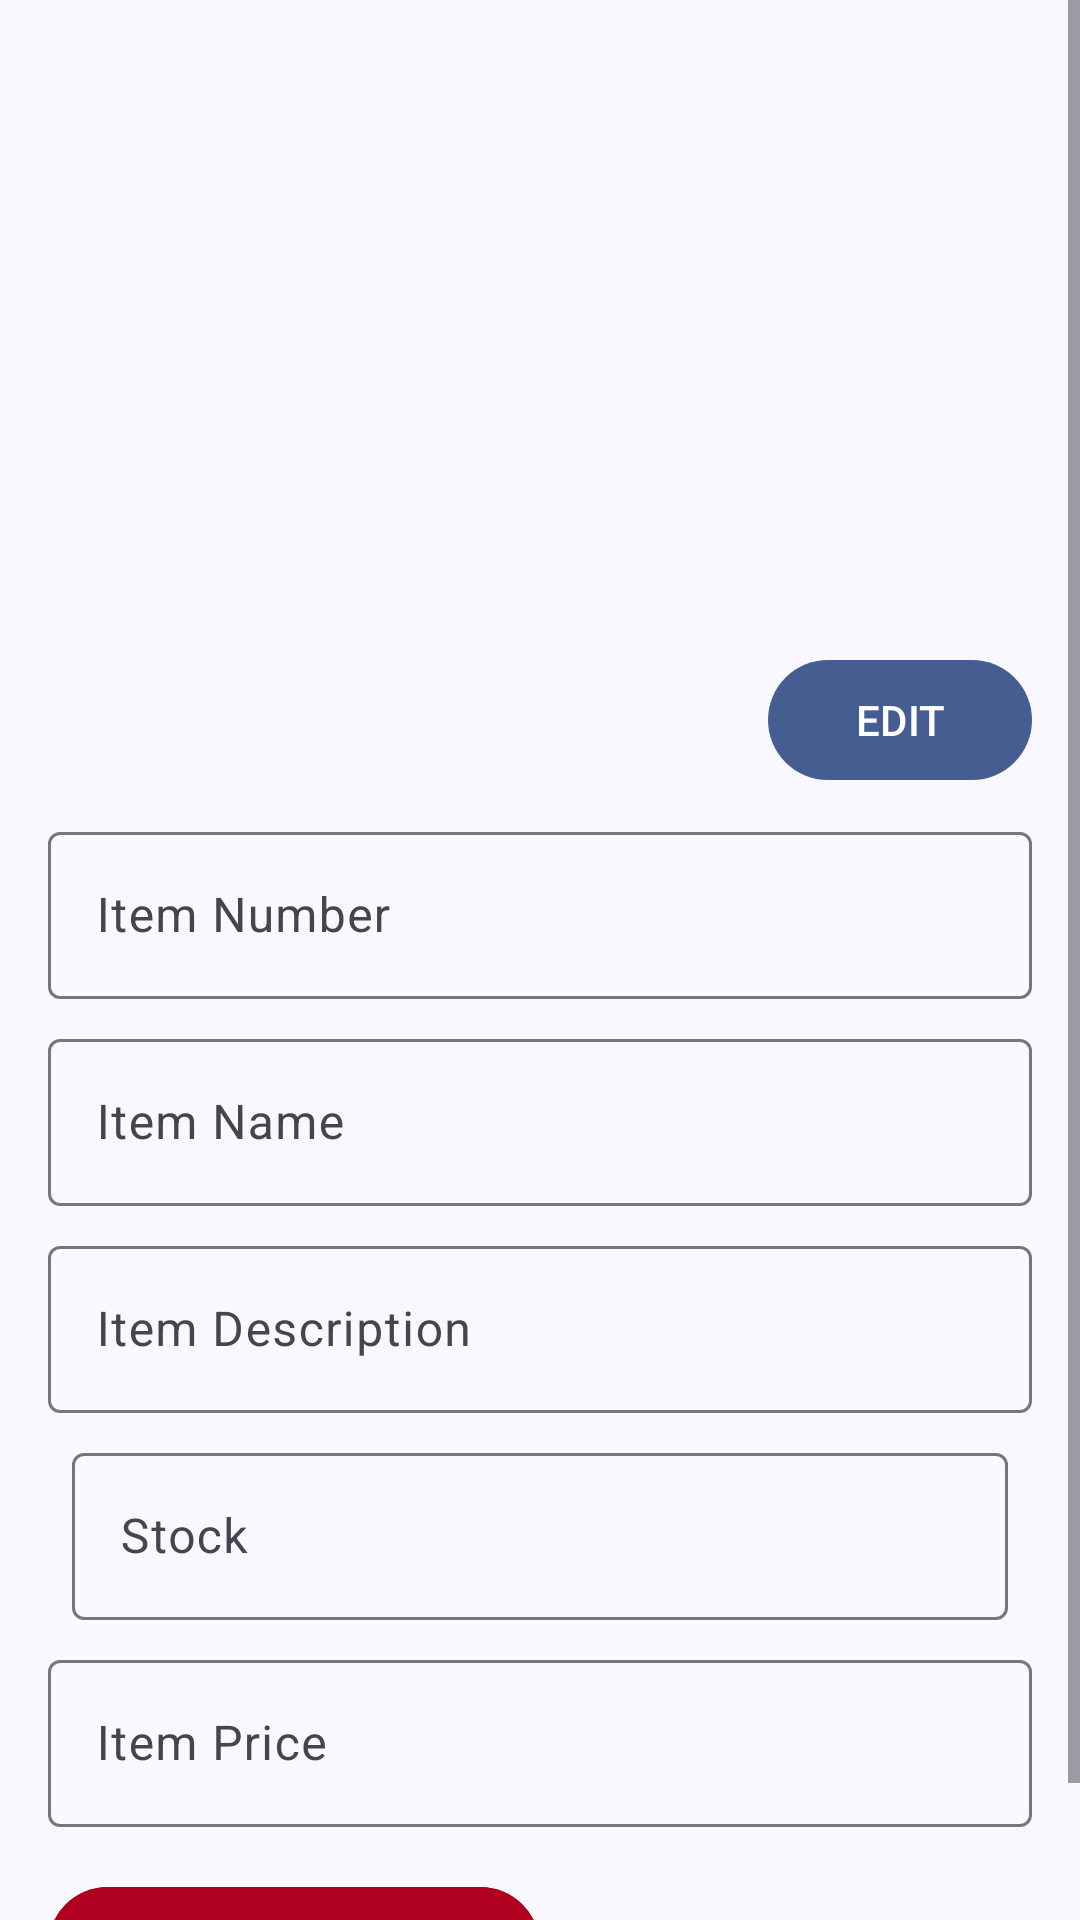

Produce the Android XML layout that renders to this screen, including the resource entries it uses.
<!-- AndroidManifest.xml: application theme Theme.UAS_AdminApplication -->
<!-- res/layout/fragment_menu_item_detail.xml -->
<?xml version="1.0" encoding="utf-8"?>
<ScrollView xmlns:android="http://schemas.android.com/apk/res/android"
    xmlns:tools="http://schemas.android.com/tools"
    android:layout_width="match_parent"
    android:layout_height="match_parent">

    <LinearLayout
        android:layout_width="match_parent"
        android:layout_height="wrap_content"
        android:orientation="vertical"
        android:padding="16dp">

        
        <ImageView
            android:id="@+id/ivItemImage"
            android:layout_width="200dp"
            android:layout_height="200dp"
            android:layout_gravity="center_horizontal"
            android:contentDescription="@string/MenuItemImageView_toolTip"
            android:scaleType="centerCrop"
            tools:src="@tools:sample/avatars" />

        
        <ImageButton
            android:id="@+id/btnEditImage"
            android:layout_width="200dp"
            android:layout_height="200dp"
            android:layout_gravity="center_horizontal"
            android:contentDescription="@string/imageButton_toolTip"
            android:scaleType="centerCrop"
            android:visibility="gone"
            tools:visibility="visible" />

        
        <com.google.android.material.button.MaterialButton
            android:id="@+id/btnToggleEdit"
            android:layout_width="wrap_content"
            android:layout_height="wrap_content"
            android:layout_gravity="end"
            android:text="@string/editCaps" />

        
        <com.google.android.material.textfield.TextInputLayout
            android:id="@+id/tilItemNumber"
            android:layout_width="match_parent"
            android:layout_height="wrap_content"
            android:layout_marginTop="8dp">

            <com.google.android.material.textfield.TextInputEditText
                android:id="@+id/etItemNumber"
                android:layout_width="match_parent"
                android:layout_height="wrap_content"
                android:enabled="false"
                android:hint="@string/menuItem_number"
                android:inputType="number" />
        </com.google.android.material.textfield.TextInputLayout>

        
        <com.google.android.material.textfield.TextInputLayout
            android:id="@+id/tilItemName"
            android:layout_width="match_parent"
            android:layout_height="wrap_content"
            android:layout_marginTop="8dp">

            <com.google.android.material.textfield.TextInputEditText
                android:id="@+id/etItemName"
                android:layout_width="match_parent"
                android:layout_height="wrap_content"
                android:enabled="false"
                android:hint="@string/menuItem_name" />
        </com.google.android.material.textfield.TextInputLayout>

        
        <com.google.android.material.textfield.TextInputLayout
            android:id="@+id/tilItemDescription"
            android:layout_width="match_parent"
            android:layout_height="wrap_content"
            android:layout_marginTop="8dp">

            <com.google.android.material.textfield.TextInputEditText
                android:id="@+id/etItemDescription"
                android:layout_width="match_parent"
                android:layout_height="wrap_content"
                android:enabled="false"
                android:hint="@string/menuItem_description"
                android:inputType="textMultiLine" />
        </com.google.android.material.textfield.TextInputLayout>

        
        <LinearLayout
            android:layout_width="match_parent"
            android:layout_height="wrap_content"
            android:layout_marginTop="8dp"
            android:orientation="horizontal">

            
            <ImageButton
                android:id="@+id/btnDecreaseStock"
                android:layout_width="wrap_content"
                android:layout_height="wrap_content"
                android:contentDescription="@string/menuItemStockDecrement_hint"
                android:src="@drawable/minus_symbol_20"
                android:backgroundTint="@color/accentColor"
                android:visibility="gone"
                tools:visibility="visible" />

            
            <com.google.android.material.textfield.TextInputLayout
                android:id="@+id/tilItemStock"
                android:layout_width="0dp"
                android:layout_height="wrap_content"
                android:layout_marginStart="8dp"
                android:layout_marginEnd="8dp"
                android:layout_weight="1">

                <com.google.android.material.textfield.TextInputEditText
                    android:id="@+id/etItemStock"
                    android:layout_width="match_parent"
                    android:layout_height="wrap_content"
                    android:enabled="false"
                    android:hint="@string/stock"
                    android:inputType="number" />
            </com.google.android.material.textfield.TextInputLayout>

            
            <ImageButton
                android:id="@+id/btnIncreaseStock"
                android:layout_width="wrap_content"
                android:layout_height="wrap_content"
                android:contentDescription="@string/menuItemIncrement_hint"
                android:src="@drawable/add_symbol_24_white"
                android:backgroundTint="@color/accentColor"
                android:visibility="gone"
                tools:visibility="visible" />
        </LinearLayout>

        
        <com.google.android.material.textfield.TextInputLayout
            android:id="@+id/tilItemPrice"
            android:layout_width="match_parent"
            android:layout_height="wrap_content"
            android:layout_marginTop="8dp">

            <com.google.android.material.textfield.TextInputEditText
                android:id="@+id/etItemPrice"
                android:layout_width="match_parent"
                android:layout_height="wrap_content"
                android:enabled="false"
                android:hint="@string/item_price"
                android:inputType="number" />
        </com.google.android.material.textfield.TextInputLayout>


        <LinearLayout
            android:id="@+id/menuItemControlButtonGroup"
            android:layout_width="match_parent"
            android:layout_height="wrap_content"
            android:orientation="horizontal"
            android:weightSum="2">

            <com.google.android.material.button.MaterialButton
                android:id="@+id/btnDelete"
                android:layout_width="0dp"
                android:layout_height="wrap_content"
                android:layout_marginTop="16dp"
                android:layout_weight="1"
                android:text="@string/delete_variant0"
                android:backgroundTint="@color/design_default_color_error"
                android:visibility="visible"
                tools:visibility="visible" />

            <com.google.android.material.button.MaterialButton
                android:id="@+id/btnSave"
                android:layout_width="0dp"
                android:layout_height="wrap_content"
                android:layout_marginTop="16dp"
                android:layout_weight="1"
                android:text="@string/save_variant0"
                android:visibility="gone"
                tools:visibility="visible" />
        </LinearLayout>

    </LinearLayout>
</ScrollView>
<!-- resources referenced by this layout -->
<resources>
  <color name="accentColor">#384FA3</color>
  <string name="MenuItemImageView_toolTip">This is the menu item ImageView.</string>
  <string name="delete_variant0">DELETE ITEM</string>
  <string name="editCaps">EDIT</string>
  <string name="imageButton_toolTip">This is if you want to edit the image.</string>
  <string name="item_price">Item Price</string>
  <string name="menuItemIncrement_hint">Useful if you want to increase item stock.</string>
  <string name="menuItemStockDecrement_hint">Helpful if you want to reduce your item\'s stock.</string>
  <string name="menuItem_description">Item Description</string>
  <string name="menuItem_name">Item Name</string>
  <string name="menuItem_number">Item Number</string>
  <string name="save_variant0">Save Changes</string>
  <string name="stock">Stock</string>
  <style name="Theme.UAS_AdminApplication" parent="Base.Theme.UAS_AdminApplication">
          <item name="colorAccent">@color/accentColor</item>
      </style>
  <color name="white">#FFFFFFFF</color>
  <color name="md_theme_primary">#465D91</color>
  <color name="md_theme_onPrimary">#FFFFFF</color>
  <color name="md_theme_primaryContainer">#D9E2FF</color>
  <color name="md_theme_onPrimaryContainer">#001944</color>
  <color name="md_theme_secondary">#575E71</color>
  <color name="md_theme_onSecondary">#FFFFFF</color>
  <color name="md_theme_secondaryContainer">#DBE2F9</color>
  <color name="md_theme_onSecondaryContainer">#141B2C</color>
  <color name="md_theme_tertiary">#685F13</color>
  <color name="md_theme_onTertiary">#FFFFFF</color>
  <color name="md_theme_tertiaryContainer">#F1E58A</color>
  <color name="md_theme_onTertiaryContainer">#1F1C00</color>
  <color name="md_theme_error">#904B40</color>
  <color name="md_theme_onError">#FFFFFF</color>
  <color name="md_theme_errorContainer">#FFDAD4</color>
  <color name="md_theme_onErrorContainer">#3A0905</color>
  <color name="md_theme_background">#FAF8FF</color>
  <color name="md_theme_onBackground">#1A1B20</color>
  <color name="md_theme_surface">#FAF8FF</color>
  <color name="md_theme_onSurface">#1A1B20</color>
  <color name="md_theme_surfaceVariant">#E1E2EC</color>
  <color name="md_theme_onSurfaceVariant">#44464F</color>
  <color name="md_theme_outline">#757780</color>
  <color name="md_theme_outlineVariant">#C5C6D0</color>
  <color name="md_theme_inverseSurface">#2F3036</color>
  <color name="md_theme_inverseOnSurface">#F1F0F7</color>
  <color name="md_theme_inversePrimary">#AFC6FF</color>
  <color name="md_theme_primaryFixed">#D9E2FF</color>
  <color name="md_theme_onPrimaryFixed">#001944</color>
  <color name="md_theme_primaryFixedDim">#AFC6FF</color>
  <color name="md_theme_onPrimaryFixedVariant">#2E4578</color>
  <color name="md_theme_secondaryFixed">#DBE2F9</color>
  <color name="md_theme_onSecondaryFixed">#141B2C</color>
  <color name="md_theme_secondaryFixedDim">#BFC6DC</color>
  <color name="md_theme_onSecondaryFixedVariant">#404659</color>
  <color name="md_theme_tertiaryFixed">#F1E58A</color>
  <color name="md_theme_onTertiaryFixed">#1F1C00</color>
  <color name="md_theme_tertiaryFixedDim">#D4C871</color>
  <color name="md_theme_onTertiaryFixedVariant">#4F4800</color>
  <color name="md_theme_surfaceDim">#DAD9E0</color>
  <color name="md_theme_surfaceBright">#FAF8FF</color>
  <color name="md_theme_surfaceContainerLowest">#FFFFFF</color>
  <color name="md_theme_surfaceContainerLow">#F4F3FA</color>
  <color name="md_theme_surfaceContainer">#EEEDF4</color>
  <color name="md_theme_surfaceContainerHigh">#E8E7EF</color>
  <color name="md_theme_surfaceContainerHighest">#E2E2E9</color>
</resources>
